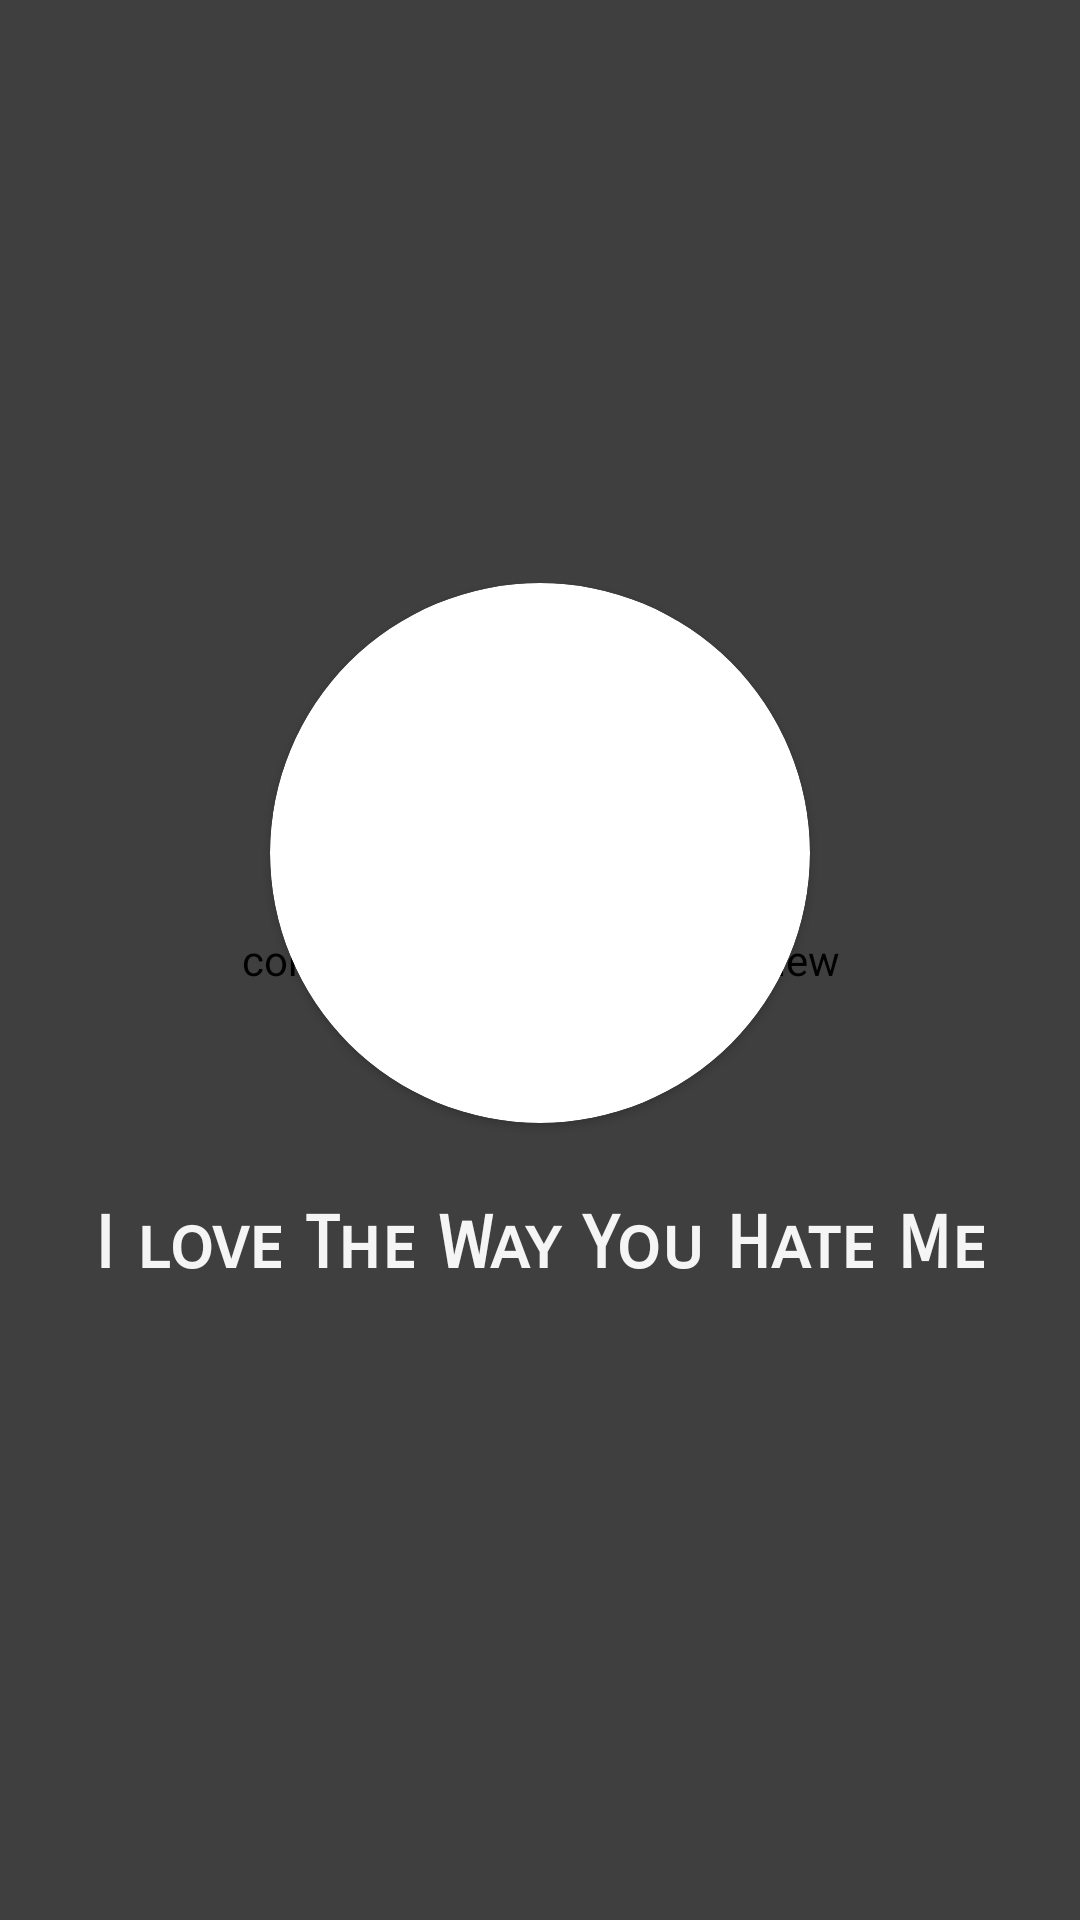

Android layout source for this screen:
<!-- AndroidManifest.xml: application theme AppTheme -->
<!-- res/layout/activity_splash_screen.xml -->
<?xml version="1.0" encoding="utf-8"?>
<FrameLayout xmlns:android="http://schemas.android.com/apk/res/android"
    xmlns:blaze="http://schemas.android.com/apk/res-auto"
    xmlns:tools="http://schemas.android.com/tools"
    android:id="@+id/activity_main"
    android:layout_width="match_parent"
    android:layout_height="match_parent"
    android:fitsSystemWindows="true"
    tools:context="com.k2infosoft.awesomelogin.SplashScreen">

    <com.intrusoft.blaze.MotionView
        android:layout_width="match_parent"
        android:layout_height="match_parent"
        blaze:src="@drawable/splash_screen_bg"
        blaze:translation_factor="1" />


    <View
        android:layout_width="match_parent"
        android:layout_height="match_parent"
        android:background="@color/Black_50" />

    <LinearLayout
        android:layout_width="match_parent"
        android:layout_height="wrap_content"
        android:layout_gravity="center"
        android:orientation="vertical">

        <android.support.v7.widget.CardView
            android:id="@+id/view2"
            android:layout_width="180dp"
            android:layout_height="180dp"
            android:layout_gravity="center"
            android:elevation="12dp"
            android:thicknessRatio="1.9"
            blaze:cardCornerRadius="90dp"
            tools:ignore="UnusedAttribute">

            <ImageView
                android:id="@+id/imageView1"
                android:layout_width="match_parent"
                android:layout_height="match_parent"
                android:layout_alignParentTop="true"
                android:layout_centerHorizontal="true"
                android:scaleType="fitXY"
                android:src="@drawable/kaushal" />
        </android.support.v7.widget.CardView>

        <TextView
            android:layout_width="match_parent"
            android:layout_height="wrap_content"
            android:layout_marginTop="10dp"
            android:fontFamily="sans-serif-smallcaps"
            android:gravity="center"
            android:padding="16dp"
            android:text="I love The Way You Hate Me"
            android:textColor="@color/White_95"
            android:textSize="24sp"
            android:textStyle="bold" />
    </LinearLayout>


</FrameLayout>

    
<!-- resources referenced by this layout -->
<resources>
  <color name="Black_50">#80000000</color>
  <color name="White_95">#F2FFFFFF</color>
  <!-- drawable splash_screen_bg: jpg bitmap (drawable, 109133 bytes) -->
  <style name="AppTheme" parent="Theme.AppCompat.Light.DarkActionBar">
          
          <item name="colorPrimary">@color/colorPrimary</item>
          <item name="colorPrimaryDark">@color/colorPrimaryDark</item>
          <item name="colorAccent">@color/colorAccent</item>
  
          <item name="android:windowContentTransitions">true</item>
      </style>
  <color name="colorPrimary">@color/appcolor</color>
  <color name="colorPrimaryDark">@color/appcolor</color>
  <color name="colorAccent">#FF4081</color>
  <color name="appcolor">#02011a</color>
</resources>
